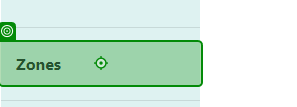
Task: Create an automations and test if it works.
Workflow: Read Test

Step 1: click on the link 'Zones' in window 'Home Page - Connected Office: Device Management' (chrome.exe)

Step 2: click on the image in window 'Zones - Connected Office: Device Management' (chrome.exe) (no picture)

Step 3: click on the link 'Back to List' in window 'Zone Details - Connected Office: Device Management' (chrome.exe) (no picture)

Step 4: click on the image in window 'Zones - Connected Office: Device Management' (chrome.exe) (no picture)

Step 5: click on the link 'Back to List' in window 'Zone Details - Connected Office: Device Management' (chrome.exe) (no picture)

Step 6: click on the image in window 'Zones - Connected Office: Device Management' (chrome.exe) (no picture)

Step 7: click on the link 'Back to List' in window 'Zone Details - Connected Office: Device Management' (chrome.exe) (no picture)

Step 8: click on the image in window 'Zones - Connected Office: Device Management' (chrome.exe) (no picture)

Step 9: click on the link 'Back to List' in window 'Zone Details - Connected Office: Device Management' (chrome.exe) (no picture)

Step 10: click on the image in window 'Zones - Connected Office: Device Management' (chrome.exe) (no picture)

Step 11: click on the link 'Back to List' in window 'Zone Details - Connected Office: Device Management' (chrome.exe) (no picture)

Step 12: click on the image in window 'Zones - Connected Office: Device Management' (chrome.exe) (no picture)

Step 13: click on the link 'Back to List' in window 'Zone Details - Connected Office: Device Management' (chrome.exe) (no picture)

Step 14: click on the image in window 'Zones - Connected Office: Device Management' (chrome.exe) (no picture)

Step 15: click on the link 'Back to List' in window 'Zone Details - Connected Office: Device Management' (chrome.exe) (no picture)

Step 16: click on the image in window 'Zones - Connected Office: Device Management' (chrome.exe) (no picture)

Step 17: click on the link 'Back to List' in window 'Zone Details - Connected Office: Device Management' (chrome.exe) (no picture)

Step 18: click on the image in window 'Zones - Connected Office: Device Management' (chrome.exe) (no picture)

Step 19: click on the link 'Back to List' in window 'Zone Details - Connected Office: Device Management' (chrome.exe) (no picture)

Step 20: Use Browser Chrome: Home Page - Connected Office: Device Management in window 'Home Page - Connected Office: Device Management' (chrome.exe) (no picture)

Step 21: click on the link 'Categories' in window 'Home Page - Connected Office: Device Management' (chrome.exe) (no picture)

Step 22: click on the image in window 'Zones - Connected Office: Device Management' (chrome.exe) (no picture)

Step 23: click on the link 'Back to List' in window 'Zone Details - Connected Office: Device Management' (chrome.exe) (no picture)

Step 24: click on the image in window 'Zones - Connected Office: Device Management' (chrome.exe) (no picture)

Step 25: click on the link 'Back to List' in window 'Zone Details - Connected Office: Device Management' (chrome.exe) (no picture)

Step 26: click on the image in window 'Zones - Connected Office: Device Management' (chrome.exe) (no picture)

Step 27: click on the link 'Back to List' in window 'Zone Details - Connected Office: Device Management' (chrome.exe) (no picture)

Step 28: click on the image in window 'Zones - Connected Office: Device Management' (chrome.exe) (no picture)

Step 29: click on the link 'Back to List' in window 'Zone Details - Connected Office: Device Management' (chrome.exe) (no picture)

Step 30: click on the image in window 'Zones - Connected Office: Device Management' (chrome.exe) (no picture)

Step 31: click on the link 'Back to List' in window 'Zone Details - Connected Office: Device Management' (chrome.exe) (no picture)

Step 32: Use Browser Chrome: Home Page - Connected Office: Device Management in window 'Home Page - Connected Office: Device Management' (chrome.exe) (no picture)

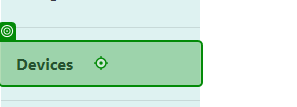
Step 33: click on the link 'Devices' in window 'Home Page - Connected Office: Device Management' (chrome.exe)
